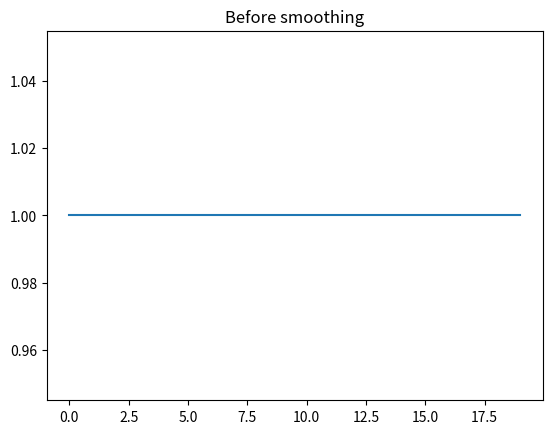

This chart was generated by the following Python code: (Note: this script raises an exception after producing the figure.)
import pandas as pd
import numpy as np
from scipy import signal
import matplotlib.pyplot as plt


def smoothing(dataDf, kwargs):
    """smoothing function including sliding smoothing(box smoothing) and gaussian filter

    Parameters
    ----------
        dataDf:                 dataFrame
        kwargs:                 Dict


    Return
    ------
        dataDf:                 dataFrame

    """

    allowedScipyMethods = {"gaussian": {"winsize": 10, "sigma": 8}, "boxcar": {"winsize": 51}}

    userSetArgs = kwargs

    # Check if there is the user set a method for smoothing. If no method is provided then ust return the DataFrame
    if 'method' in userSetArgs:
        method = userSetArgs["method"]
        print('Smoothing method: ', method)
    else:
        print("No smoothing method applied")
        return dataDf

    if method in allowedScipyMethods.keys():
        # getting the list of default arguments for the provided smoothign method
        defaultArgs = allowedScipyMethods[method]

        # Checking if all arguments are provided by the user.If an argument is missing the defaul argument will be used
        for arg in defaultArgs.keys():
            if not (arg in userSetArgs.keys()):
                userSetArgs[arg] = defaultArgs[arg]
                print("Arg '" + arg + "' is set as default ", userSetArgs[arg])

        names = list(dataDf.columns.values)
        arr = dataDf.values

        # Looping through columns to apply the snoothing method for each column
        for c in range(arr.shape[1]):
            col = arr[:, c]

            # when winsize is even, int(winsize/2) is bigger than int((winsize-1)/2) by 1
            # when winsize is odd, int(winsize/2) is the same as int((winsize-1)/2)
            pad_head = [col[0]] * int((userSetArgs['winsize'] - 1) / 2)
            # print(pad_head)
            pad_tail = [col[-1]] * int(userSetArgs['winsize'] / 2)
            # print(pad_tail)

            s = np.r_[pad_head, col, pad_tail]

            w = eval('signal.' + method + '(' + ','.join(str(userSetArgs[arg]) for arg in defaultArgs.keys()) + ')')
            smoothed = np.convolve(w / w.sum(), s, mode='valid')
            arr[:, c] = smoothed

    return pd.DataFrame(data=arr, columns=names)


if __name__ == "__main__":
    trainingset = pd.DataFrame(data=np.zeros(20) + 1, columns=["Label"], dtype=int)

    # trainingset['Label1']= trainingset['Label']
    trainingset['Label'].iloc[0] = 10

    print("Orginal data")
    print(trainingset)
    plt.title('Before smoothing')
    plt.plot(trainingset)
    plt.show()

    trainingset = smoothing(trainingset, {"method": "gaussian", "winsize": 10})

    print("Smoothed data")
    print(trainingset)
    plt.title('After smoothing')
    plt.plot(trainingset)
    plt.show()
